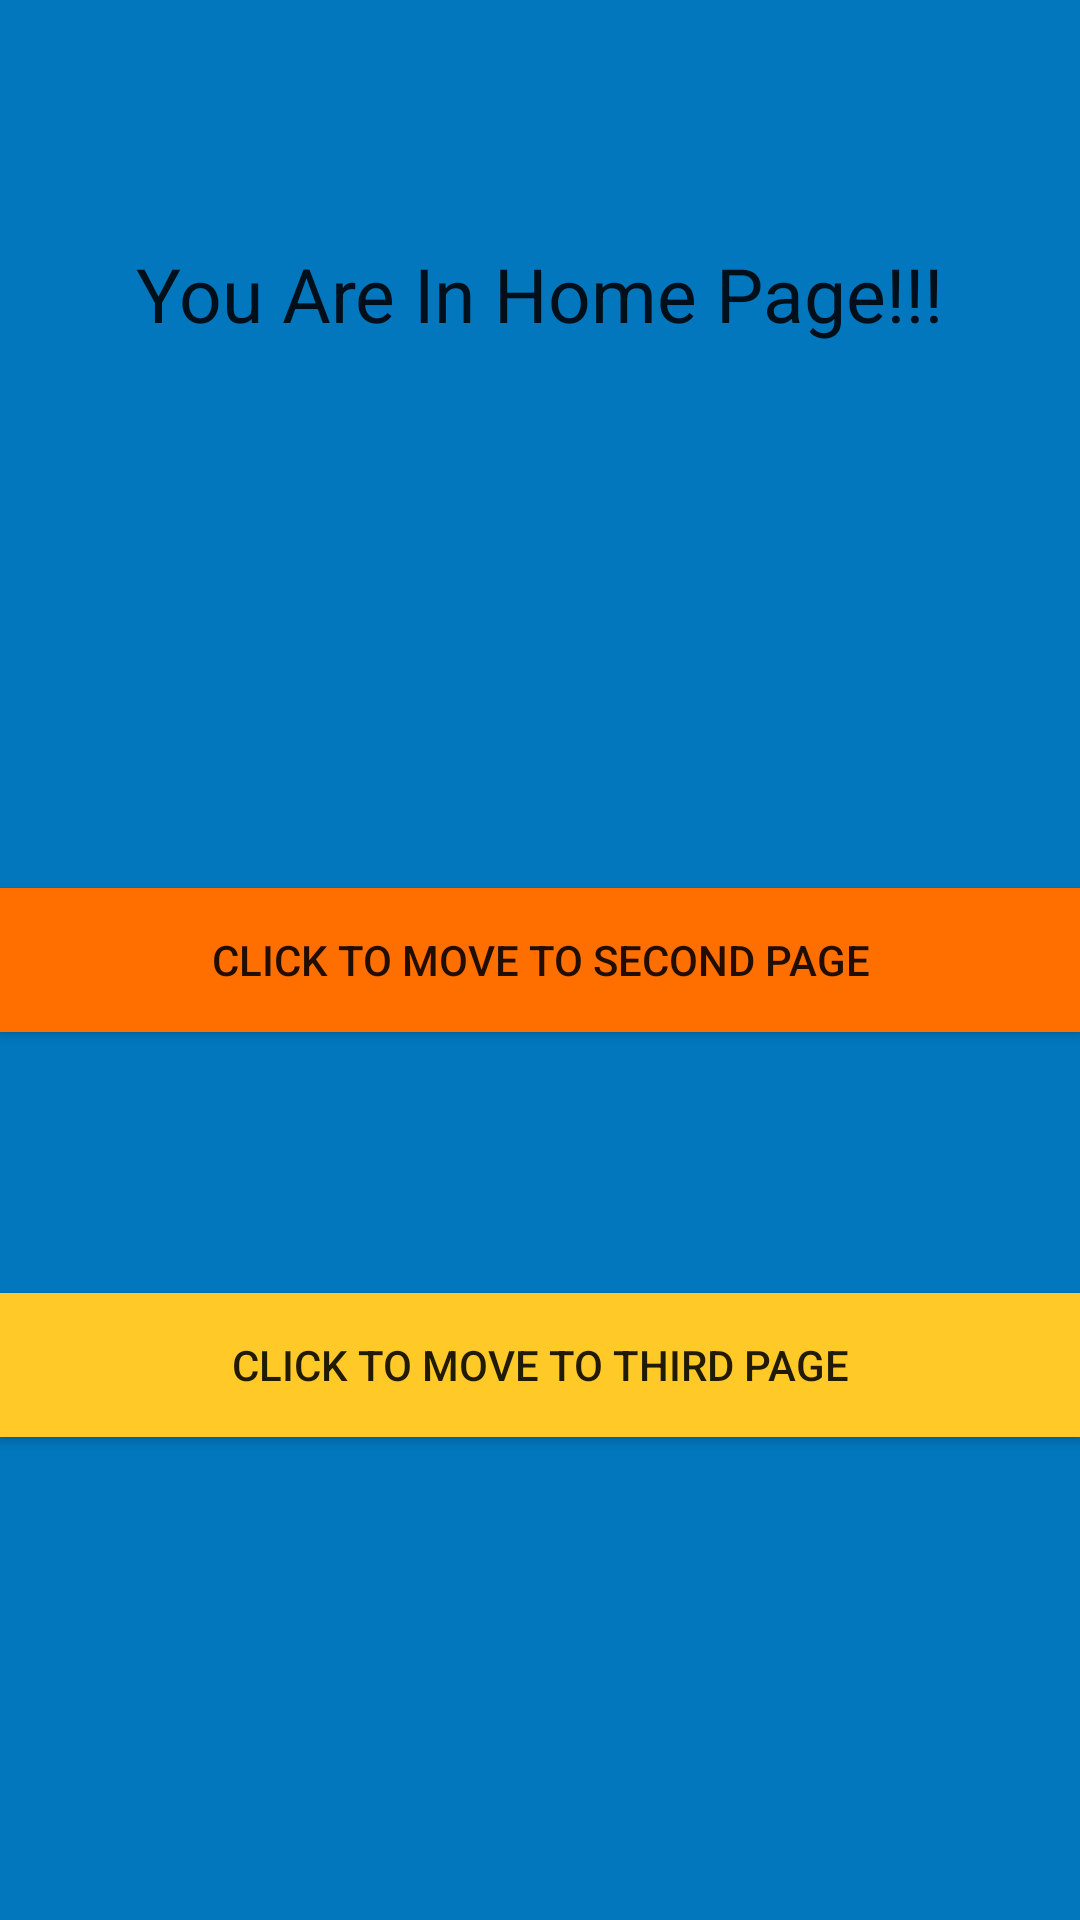

Android layout source for this screen:
<!-- AndroidManifest.xml: application theme AppTheme -->
<!-- res/layout/activity_main.xml -->
<RelativeLayout xmlns:android="http://schemas.android.com/apk/res/android"
    xmlns:tools="http://schemas.android.com/tools" android:layout_width="match_parent"
    android:layout_height="match_parent" android:paddingLeft="@dimen/activity_horizontal_margin"
    android:paddingRight="@dimen/activity_horizontal_margin"
    android:paddingTop="@dimen/activity_vertical_margin"
    android:paddingBottom="@dimen/activity_vertical_margin" tools:context=".MainActivity"
    android:transitionGroup="false"
    android:background="#0277BD">
    <TextView
        android:layout_width="wrap_content"
        android:layout_height="wrap_content"
        android:textAppearance="?android:attr/textAppearanceLarge"
        android:text="You Are In Home Page!!!"
        android:id="@+id/textView"
        android:layout_alignParentTop="true"
        android:layout_centerHorizontal="true"
        android:layout_marginTop="81dp"
        android:textSize="25dp" />

    <Button
        android:layout_width="wrap_content"
        android:layout_height="wrap_content"
        android:text="Click to move to Second page"
        android:id="@+id/button"
        android:layout_centerVertical="true"
        android:background="#FF6F00"
        android:layout_alignParentRight="true"
        android:layout_alignParentEnd="true"
        android:layout_alignParentLeft="true"
        android:layout_alignParentStart="true" />

    <Button
        android:layout_width="wrap_content"
        android:layout_height="wrap_content"
        android:text="Click to move to Third Page"
        android:id="@+id/button2"
        android:layout_below="@+id/button"
        android:layout_alignLeft="@+id/button"
        android:layout_alignStart="@+id/button"
        android:layout_marginTop="87dp"
        android:layout_alignRight="@+id/button"
        android:layout_alignEnd="@+id/button"
        android:background="#FFCA28" />
</RelativeLayout>
<!-- resources referenced by this layout -->
<resources>
  <style name="AppTheme" parent="Theme.AppCompat.Light.DarkActionBar">
          
          <item name="actionBarStyle">@style/MyActionBarLogo</item>
      </style>
  <style name="MyActionBarLogo" parent="Theme.AppCompat.Light.DarkActionBar">
          <item name="logo">@mipmap/ic_launcher</item>
          <item name="displayOptions">useLogo|showHome</item>
      </style>
</resources>
